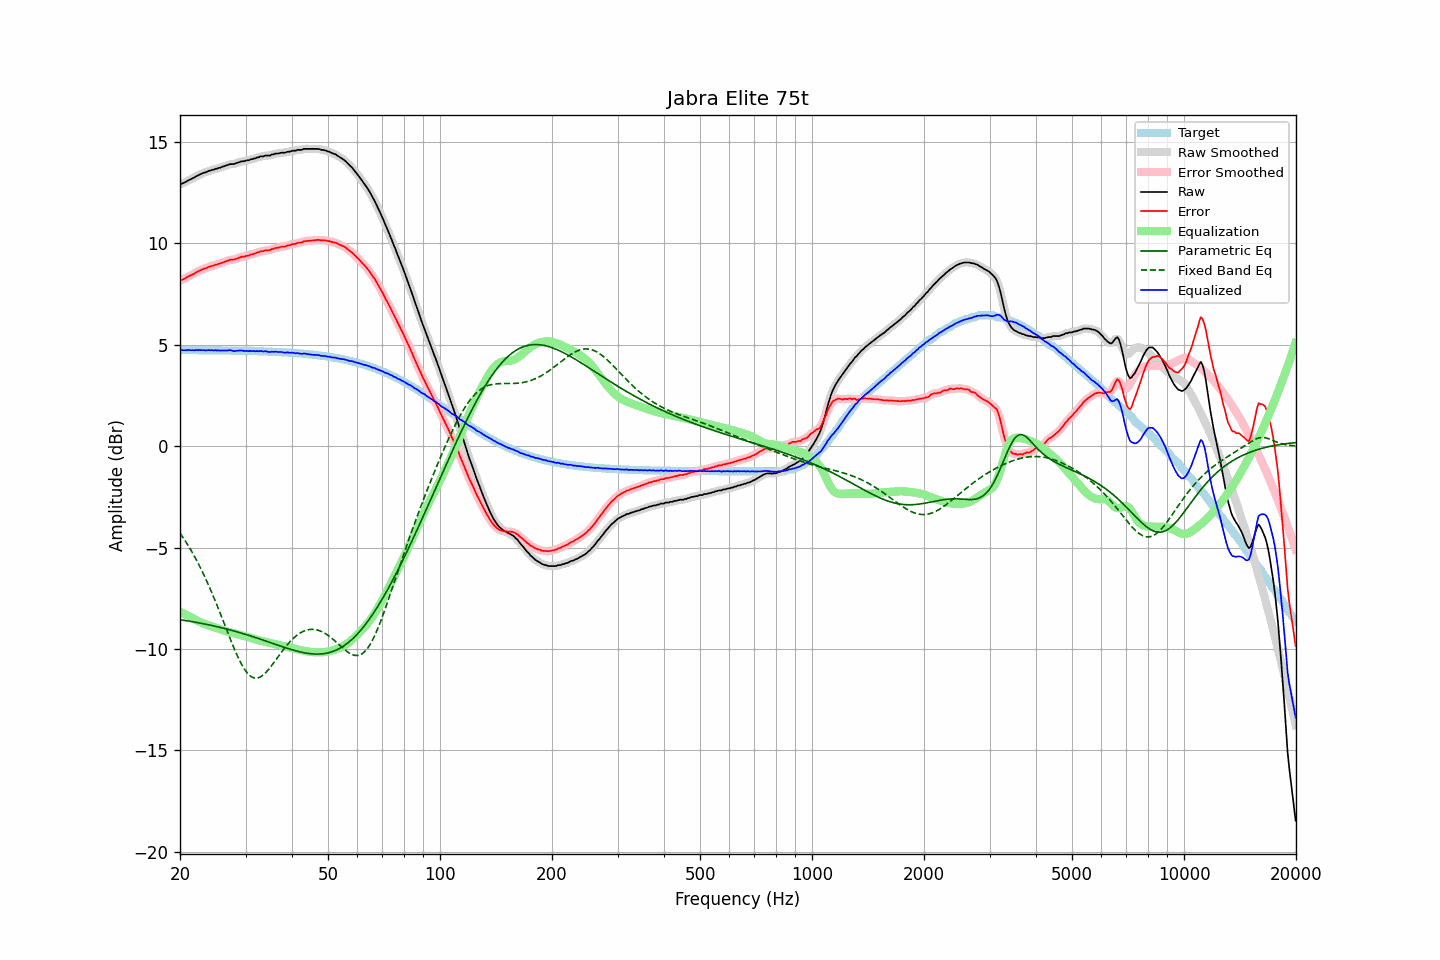

Values plotted in this chart, from the file beside it:
frequency, raw, error, smoothed, error_smoothed, equalization, parametric_eq, fixed_band_eq, equalized_raw, equalized_smoothed, target
20.00, 12.91, 8.17, 12.91, 8.17, -8.16, -8.55, -4.28, 4.75, 4.75, 4.74
20.20, 12.94, 8.20, 12.94, 8.20, -8.20, -8.57, -4.40, 4.74, 4.74, 4.74
20.40, 12.97, 8.23, 12.97, 8.23, -8.24, -8.58, -4.51, 4.73, 4.74, 4.74
20.61, 13.01, 8.27, 13.01, 8.27, -8.28, -8.59, -4.64, 4.73, 4.73, 4.74
20.81, 13.05, 8.31, 13.05, 8.31, -8.32, -8.60, -4.76, 4.73, 4.74, 4.74
21.02, 13.10, 8.36, 13.10, 8.36, -8.36, -8.62, -4.89, 4.74, 4.74, 4.74
21.23, 13.14, 8.40, 13.14, 8.40, -8.40, -8.63, -5.02, 4.74, 4.74, 4.74
21.44, 13.17, 8.43, 13.18, 8.44, -8.44, -8.64, -5.15, 4.73, 4.74, 4.74
21.66, 13.22, 8.48, 13.22, 8.48, -8.48, -8.66, -5.29, 4.74, 4.73, 4.74
21.87, 13.25, 8.52, 13.26, 8.52, -8.53, -8.67, -5.43, 4.73, 4.73, 4.74
22.09, 13.31, 8.58, 13.30, 8.57, -8.57, -8.68, -5.58, 4.74, 4.74, 4.74
22.31, 13.34, 8.61, 13.35, 8.61, -8.61, -8.70, -5.73, 4.73, 4.74, 4.74
22.54, 13.39, 8.66, 13.39, 8.65, -8.65, -8.71, -5.88, 4.74, 4.74, 4.74
22.76, 13.42, 8.69, 13.42, 8.69, -8.68, -8.73, -6.04, 4.74, 4.74, 4.73
22.99, 13.45, 8.72, 13.45, 8.72, -8.72, -8.74, -6.20, 4.73, 4.74, 4.73
23.22, 13.49, 8.76, 13.48, 8.75, -8.75, -8.76, -6.37, 4.74, 4.73, 4.73
23.45, 13.50, 8.77, 13.51, 8.78, -8.78, -8.78, -6.54, 4.72, 4.73, 4.73
23.69, 13.54, 8.81, 13.54, 8.81, -8.81, -8.79, -6.71, 4.73, 4.73, 4.73
23.92, 13.58, 8.85, 13.57, 8.84, -8.84, -8.81, -6.89, 4.74, 4.73, 4.73
24.16, 13.59, 8.86, 13.60, 8.87, -8.87, -8.82, -7.07, 4.73, 4.73, 4.73
24.40, 13.63, 8.90, 13.62, 8.89, -8.89, -8.84, -7.26, 4.74, 4.73, 4.73
24.65, 13.63, 8.90, 13.64, 8.91, -8.92, -8.86, -7.45, 4.72, 4.73, 4.73
24.89, 13.68, 8.95, 13.67, 8.94, -8.94, -8.88, -7.64, 4.74, 4.73, 4.73
25.14, 13.68, 8.96, 13.69, 8.96, -8.97, -8.90, -7.83, 4.72, 4.72, 4.73
25.39, 13.72, 9.00, 13.72, 8.99, -8.99, -8.91, -8.03, 4.73, 4.72, 4.73
25.65, 13.73, 9.01, 13.74, 9.01, -9.02, -8.93, -8.23, 4.71, 4.72, 4.72
25.91, 13.77, 9.05, 13.77, 9.04, -9.05, -8.95, -8.43, 4.72, 4.72, 4.72
26.16, 13.79, 9.07, 13.79, 9.07, -9.07, -8.97, -8.64, 4.72, 4.72, 4.72
26.43, 13.82, 9.10, 13.82, 9.10, -9.10, -8.99, -8.84, 4.72, 4.72, 4.72
26.69, 13.85, 9.13, 13.85, 9.13, -9.12, -9.01, -9.04, 4.73, 4.73, 4.72
26.96, 13.87, 9.15, 13.88, 9.16, -9.15, -9.03, -9.25, 4.72, 4.73, 4.72
27.23, 13.91, 9.19, 13.90, 9.18, -9.17, -9.05, -9.45, 4.74, 4.73, 4.72
27.50, 13.91, 9.20, 13.91, 9.19, -9.19, -9.07, -9.65, 4.72, 4.72, 4.72
27.77, 13.91, 9.20, 13.92, 9.20, -9.21, -9.10, -9.84, 4.70, 4.71, 4.71
28.05, 13.92, 9.21, 13.93, 9.22, -9.23, -9.12, -10.03, 4.69, 4.70, 4.71
28.33, 13.96, 9.25, 13.95, 9.24, -9.25, -9.14, -10.21, 4.71, 4.70, 4.71
28.62, 13.98, 9.27, 13.98, 9.27, -9.27, -9.16, -10.39, 4.71, 4.71, 4.71
28.90, 14.01, 9.30, 14.01, 9.31, -9.29, -9.19, -10.55, 4.72, 4.72, 4.71
29.19, 14.04, 9.33, 14.03, 9.33, -9.32, -9.21, -10.71, 4.73, 4.72, 4.71
29.48, 14.05, 9.35, 14.05, 9.34, -9.34, -9.23, -10.85, 4.71, 4.71, 4.71
29.78, 14.05, 9.35, 14.06, 9.36, -9.36, -9.26, -10.98, 4.69, 4.70, 4.70
30.08, 14.08, 9.38, 14.07, 9.37, -9.38, -9.28, -11.09, 4.70, 4.69, 4.70
30.38, 14.10, 9.40, 14.10, 9.40, -9.40, -9.31, -11.20, 4.70, 4.69, 4.70
30.68, 14.10, 9.40, 14.12, 9.42, -9.42, -9.33, -11.27, 4.68, 4.70, 4.70
30.99, 14.15, 9.46, 14.14, 9.44, -9.44, -9.36, -11.34, 4.71, 4.70, 4.70
31.30, 14.15, 9.46, 14.16, 9.46, -9.47, -9.38, -11.39, 4.68, 4.69, 4.69
31.61, 14.19, 9.50, 14.19, 9.49, -9.49, -9.41, -11.42, 4.70, 4.69, 4.69
31.93, 14.19, 9.50, 14.20, 9.51, -9.52, -9.43, -11.43, 4.67, 4.68, 4.69
32.24, 14.24, 9.55, 14.23, 9.54, -9.54, -9.46, -11.43, 4.70, 4.69, 4.69
32.57, 14.24, 9.56, 14.26, 9.57, -9.57, -9.49, -11.41, 4.67, 4.69, 4.68
32.89, 14.29, 9.61, 14.28, 9.59, -9.59, -9.51, -11.38, 4.70, 4.69, 4.68
33.22, 14.29, 9.61, 14.29, 9.61, -9.61, -9.54, -11.32, 4.68, 4.68, 4.68
33.55, 14.29, 9.62, 14.31, 9.63, -9.63, -9.57, -11.26, 4.67, 4.68, 4.68
33.89, 14.33, 9.66, 14.32, 9.65, -9.64, -9.59, -11.19, 4.69, 4.68, 4.67
34.23, 14.33, 9.66, 14.32, 9.65, -9.66, -9.62, -11.11, 4.67, 4.67, 4.67
34.57, 14.33, 9.66, 14.34, 9.67, -9.68, -9.65, -11.02, 4.65, 4.66, 4.67
34.92, 14.33, 9.67, 14.34, 9.68, -9.69, -9.68, -10.92, 4.64, 4.65, 4.66
35.27, 14.38, 9.72, 14.37, 9.71, -9.71, -9.70, -10.82, 4.67, 4.65, 4.66
35.62, 14.38, 9.72, 14.39, 9.74, -9.73, -9.73, -10.71, 4.65, 4.66, 4.66
35.97, 14.42, 9.77, 14.41, 9.76, -9.75, -9.76, -10.60, 4.67, 4.66, 4.65
... 635 more rows
